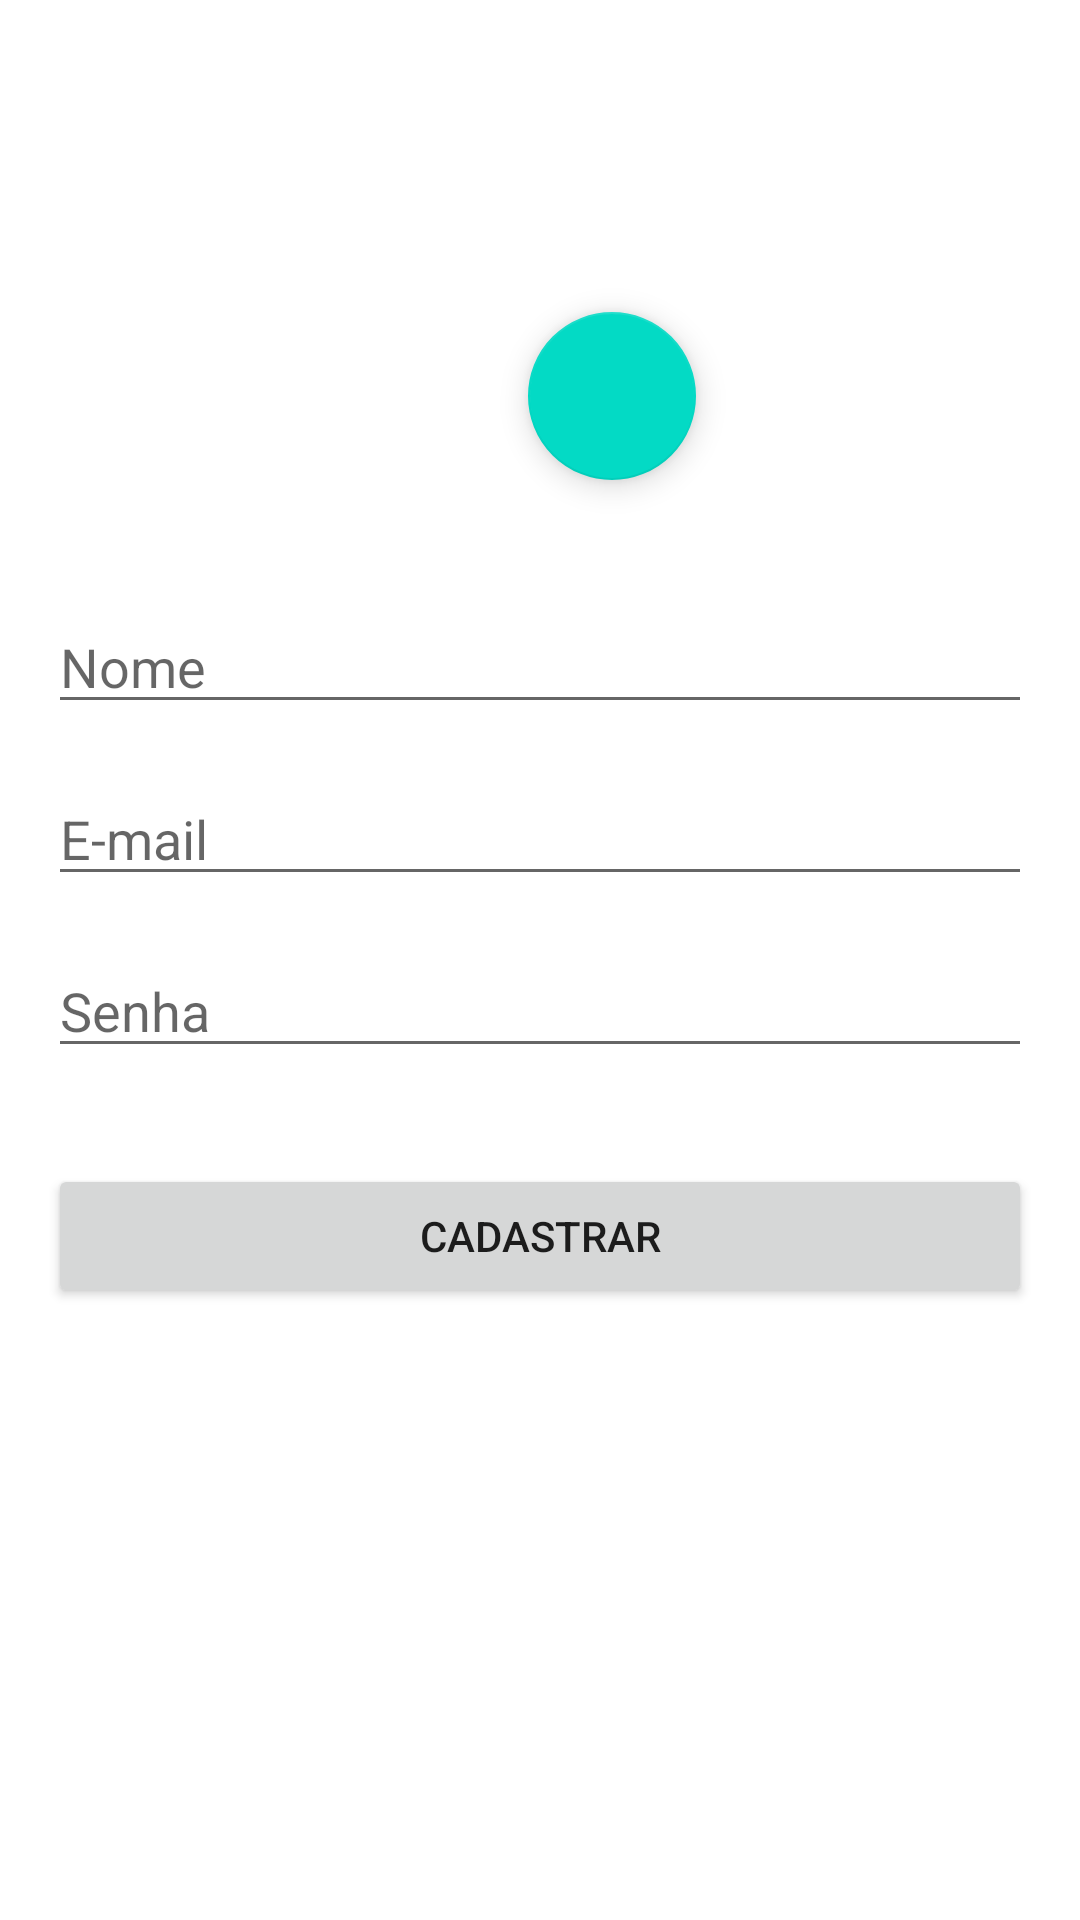

Write the Android layout XML for this screen, with the resource values it uses.
<!-- AndroidManifest.xml: application theme AppTheme -->
<!-- res/layout/activity_cadastro.xml -->
<?xml version="1.0" encoding="utf-8"?>
<androidx.constraintlayout.widget.ConstraintLayout xmlns:android="http://schemas.android.com/apk/res/android"
    xmlns:app="http://schemas.android.com/apk/res-auto"
    xmlns:tools="http://schemas.android.com/tools"
    android:layout_width="match_parent"
    android:layout_height="match_parent"
    android:padding="16dp"
    tools:context=".cadastro.CadastroActivity">

    <ImageView
        android:id="@+id/imageViewProfile"
        android:layout_width="120dp"
        android:layout_height="120dp"
        android:layout_marginTop="32dp"
        android:background="@drawable/image_border"
        android:scaleType="centerCrop"
        app:layout_constraintEnd_toEndOf="parent"
        app:layout_constraintStart_toStartOf="parent"
        app:layout_constraintTop_toTopOf="parent"
        tools:src="@tools:sample/avatars" />

    <com.google.android.material.floatingactionbutton.FloatingActionButton
        android:id="@+id/buttonAddPhoto"
        android:layout_width="wrap_content"
        android:layout_height="wrap_content"
        android:layout_marginEnd="8dp"
        android:layout_marginBottom="8dp"
        android:clickable="true"
        android:focusable="true"
        app:layout_constraintBottom_toBottomOf="@+id/imageViewProfile"
        app:layout_constraintEnd_toEndOf="@+id/imageViewProfile"
        app:srcCompat="@drawable/baseline_add_a_photo_24"
        tools:ignore="ContentDescription" />

    <EditText
        android:id="@+id/editTextNome"
        android:layout_width="0dp"
        android:layout_height="wrap_content"
        android:layout_marginTop="32dp"
        android:hint="@string/nome"
        android:inputType="textPersonName"
        app:layout_constraintEnd_toEndOf="parent"
        app:layout_constraintStart_toStartOf="parent"
        app:layout_constraintTop_toBottomOf="@+id/imageViewProfile"
        tools:ignore="Autofill" />

    <EditText
        android:id="@+id/editTextEmail"
        android:layout_width="0dp"
        android:layout_height="wrap_content"
        android:layout_marginTop="16dp"
        android:hint="E-mail"
        android:inputType="textEmailAddress"
        app:layout_constraintEnd_toEndOf="parent"
        app:layout_constraintStart_toStartOf="parent"
        app:layout_constraintTop_toBottomOf="@+id/editTextNome" />

    <EditText
        android:id="@+id/editTextSenha"
        android:layout_width="0dp"
        android:layout_height="wrap_content"
        android:layout_marginTop="16dp"
        android:hint="Senha"
        android:inputType="textPassword"
        app:layout_constraintEnd_toEndOf="parent"
        app:layout_constraintStart_toStartOf="parent"
        app:layout_constraintTop_toBottomOf="@+id/editTextEmail" />

    <Button
        android:id="@+id/buttonCadastrar"
        android:layout_width="0dp"
        android:layout_height="wrap_content"
        android:layout_marginTop="32dp"
        android:text="Cadastrar"
        app:layout_constraintEnd_toEndOf="parent"
        app:layout_constraintStart_toStartOf="parent"
        app:layout_constraintTop_toBottomOf="@+id/editTextSenha" />

</androidx.constraintlayout.widget.ConstraintLayout>
<!-- resources referenced by this layout -->
<resources>
  <string name="nome">Nome</string>
  <style name="AppTheme" parent="Theme.MaterialComponents.Light.NoActionBar">
          
          <item name="colorPrimary">@color/purple_500</item>
          <item name="colorPrimaryDark">@color/purple_700</item>
          
          <item name="colorSecondary">@color/teal_200</item>
          
          <item name="android:statusBarColor">@color/purple_700</item>
      </style>
  <color name="purple_500">#FF6200EE</color>
  <color name="purple_700">#FF3700B3</color>
  <color name="teal_200">#FF03DAC5</color>
</resources>
